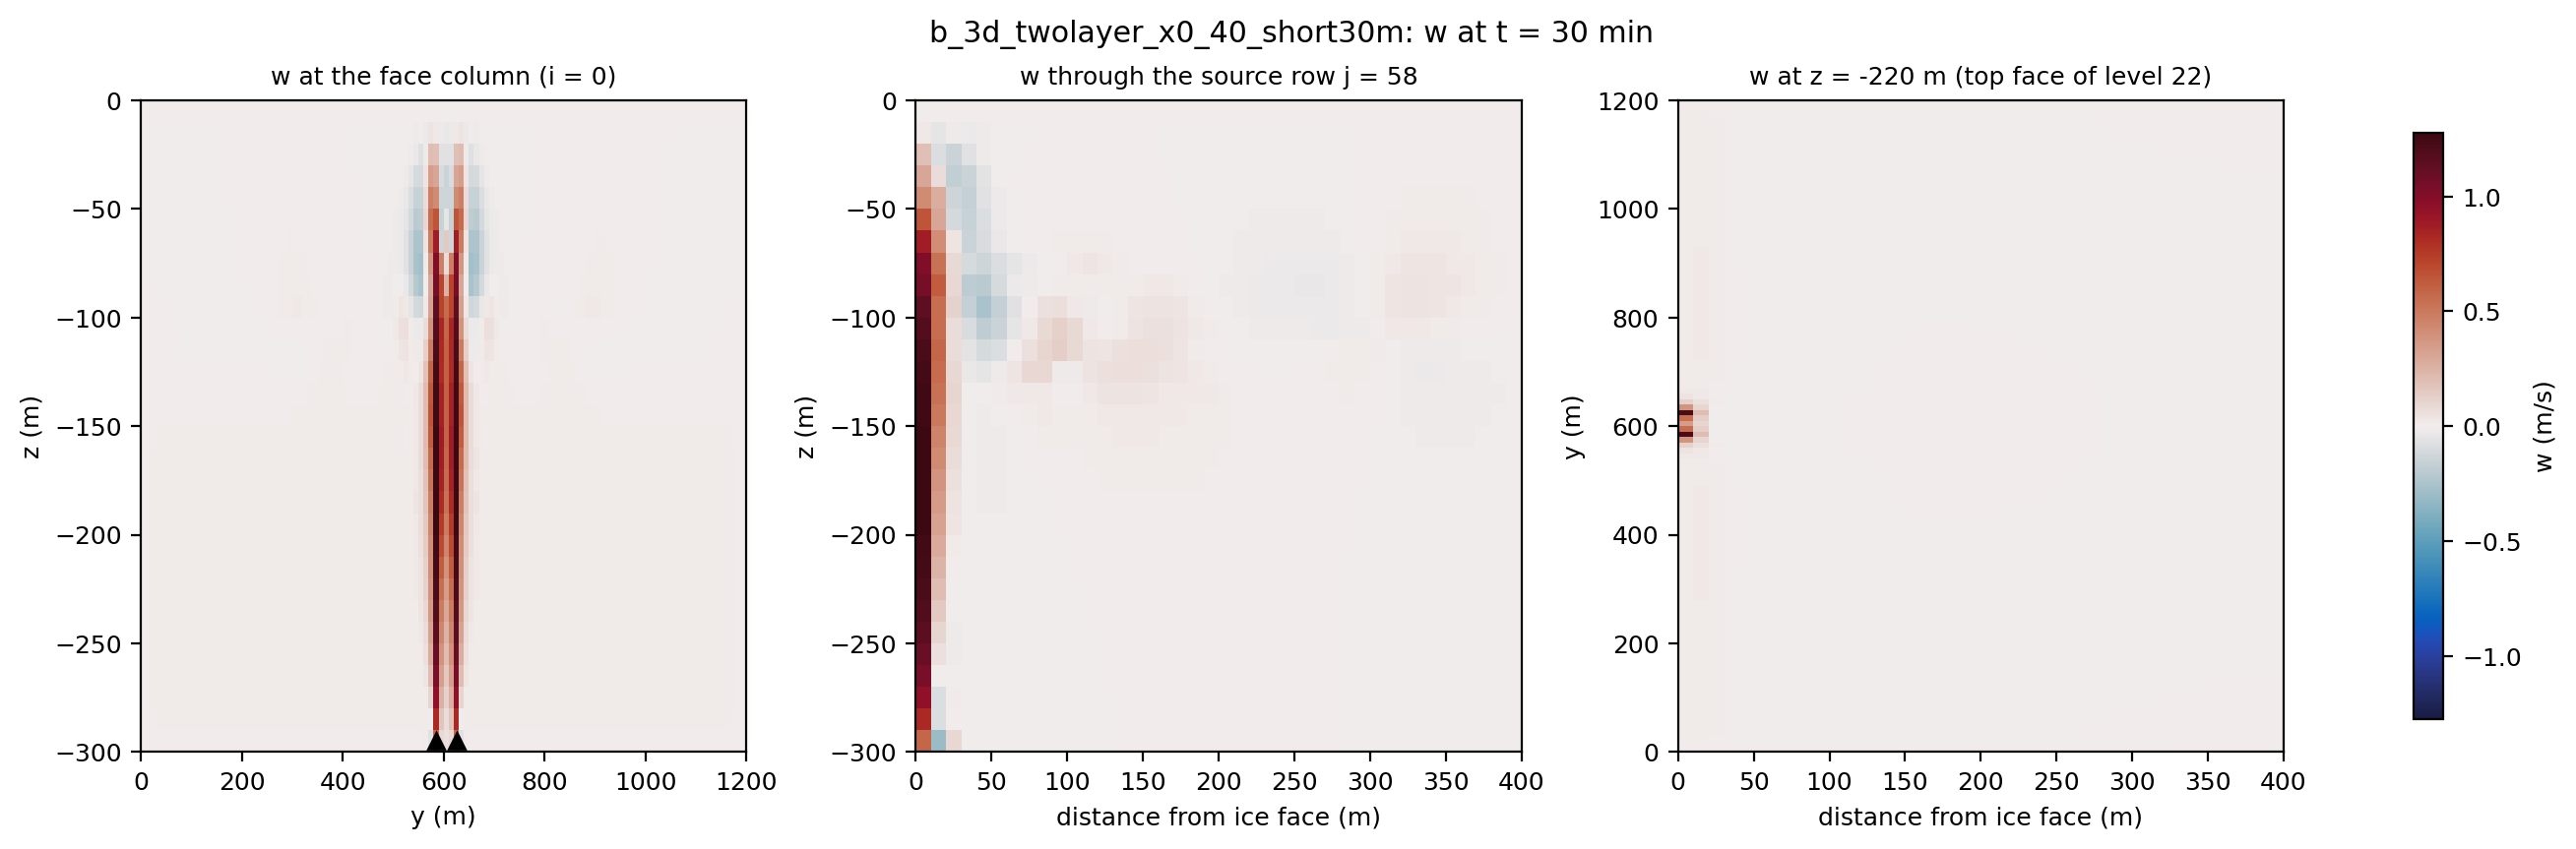

The Python source for this figure:
"""PD1 quick look for config (b) (Task 6 Step 2): w sections at the end of the short run.

Usage: pd1_b_quicklook.py <run_dir> <out_stem>

Reads the final state dump W (dumpInitAndLast; diagnostics snapshots are
written one step late, so none exists at endTime) and case.json from
<run_dir>; refuses runs that did not finish OK (pfcommon.runctl.require_ok).
Panels: (1) y-z section of w in the face column i = 0 (through both sources),
(2) x-z section of w through the first source row, (3) x-y slice of w at
mid-depth of the lower layer. Prints a grid-scale noise indicator

    G = rms(w[n+1] - 2 w[n] + w[n-1]) / (4 rms(w))      [dimensionless]

along x, y and z (G = 1 for a pure 2-dx checkerboard, G ~ (pi k dx)^2/4 << 1
for a resolved wave of wavenumber k; defined here, not from a reference),
for the whole wet field and for the ambient region away from the plume.
"""
from __future__ import annotations

import json
import sys
from pathlib import Path

import numpy as np

sys.path.insert(0, str(Path(__file__).resolve().parents[2]))
from pfcommon import style  # noqa: E402
from pfcommon.mitgcm_io import read_mds  # noqa: E402
from pfcommon.runctl import require_ok  # noqa: E402
import matplotlib.pyplot as plt  # noqa: E402


def grid_noise(w: np.ndarray, axis: int, mask: np.ndarray) -> float:
    """G indicator (module docstring) along ``axis`` over cells where ``mask``."""
    d2 = np.zeros_like(w)
    sl = [slice(None)] * w.ndim
    c, p, m = list(sl), list(sl), list(sl)
    c[axis], p[axis], m[axis] = slice(1, -1), slice(2, None), slice(None, -2)
    d2[tuple(c)] = w[tuple(p)] - 2 * w[tuple(c)] + w[tuple(m)]
    ok = mask.copy()
    edge = [slice(None)] * w.ndim
    for e in (0, -1):
        edge[axis] = e
        ok[tuple(edge)] = False
    rw = np.sqrt(np.mean(w[mask] ** 2))
    return float(np.sqrt(np.mean(d2[ok] ** 2)) / (4 * rw)) if rw > 0 else float("nan")


def main(run_dir: Path, stem: Path) -> dict:
    require_ok(run_dir)
    meta = json.loads((run_dir / "case.json").read_text())
    p = meta["params"]
    nz, ny, nx, dx, dy, dz = p["nz"], p["ny"], p["nx"], p["dx"], p["dy"], p["dz"]
    W, mt = read_mds(run_dir / "W")
    W = W[0]  # (nz, ny, nx), w on the top face of each cell
    t_min = mt["timeStepNumber"] * p["deltaT"] / 60.0
    wet = np.ones_like(W, dtype=bool)
    wet[:, [0, -1], :] = False
    wet[:, :, -1] = False
    src_j = sorted({c[1] for c in meta["source_cells"]})
    xf, yf, zf = np.arange(nx + 1) * dx, np.arange(ny + 1) * dy, -np.arange(nz + 1) * dz

    # ambient region: farther than 200 m from the face (plume and outflow are near it)
    amb = wet.copy()
    amb[:, :, : int(200 / dx)] = False
    res = {"t_min": t_min, "w_max": float(W[wet].max()), "w_min": float(W[wet].min()),
           "w_rms_ambient": float(np.sqrt(np.mean(W[amb] ** 2))),
           "w_absmax_ambient": float(np.abs(W[amb]).max())}
    for name, ax_ in (("z", 0), ("y", 1), ("x", 2)):
        res[f"G_{name}_all"] = grid_noise(W, ax_, wet)
        res[f"G_{name}_ambient"] = grid_noise(W, ax_, amb)
    # face column only (the plume itself), along y and z
    face = np.zeros_like(wet)
    face[:, 1:-1, 0] = True
    res["G_y_face"] = grid_noise(W, 1, face)
    res["G_z_face"] = grid_noise(W, 0, face)

    style.apply()
    fig, axs = plt.subplots(1, 3, figsize=(13, 4.2), constrained_layout=True)
    vm = max(abs(res["w_max"]), abs(res["w_min"]))
    kw = dict(cmap=style.CMAPS["diverging"], vmin=-vm, vmax=vm, shading="flat")
    j0 = src_j[0]
    pc = axs[0].pcolormesh(yf, zf, W[:, :, 0], **kw)
    for j in src_j:
        axs[0].plot((j + 0.5) * dy, zf[-1] + 0.5 * dz, "k^", ms=6)
    axs[0].set(xlabel="y (m)", ylabel="z (m)", title="w at the face column (i = 0)")
    axs[1].pcolormesh(xf[:41], zf, W[:, j0, :40], **kw)
    axs[1].set(xlabel="distance from ice face (m)", ylabel="z (m)",
               title=f"w through the source row j = {j0}")
    k = int(round(0.75 * nz))  # z ~ -225 m, mid lower layer
    axs[2].pcolormesh(xf[:41], yf, W[k, :, :40], **kw)
    axs[2].set(xlabel="distance from ice face (m)", ylabel="y (m)",
               title=f"w at z = {zf[k]:.0f} m (top face of level {k})")
    fig.colorbar(pc, ax=axs, label="w (m/s)", shrink=0.9)
    fig.suptitle(f"{run_dir.name}: w at t = {t_min:.0f} min")
    style.save(fig, stem)
    print(json.dumps(res, indent=2))
    return res


if __name__ == "__main__":
    main(Path(sys.argv[1]), Path(sys.argv[2]))
